Run: headless pygame with SDL's dummy video driver; simulated clock (each Clock.tick advances the game by its frame time, no real sleeping); random seed 0; keys injected as events and as key.get_pressed() state; mouse plan: one left click at the window centre at the start of phase 2, then a move to the lower-right quarter at the start of phase 3.
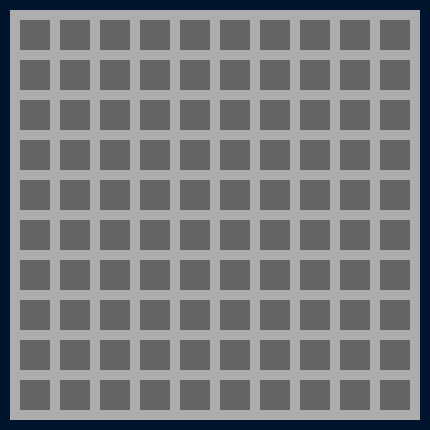
Frame 1 of 4 · flips 1–60 · no input
Frame 2 of 4 · flips 61–180 · clicked the window centre · tapped SPACE, RETURN · held RIGHT (→), D · screen unchanged from frame 1, image omitted
Frame 3 of 4 · flips 181–300 · moved the mouse to the lower-right quarter · held DOWN (↓), S · screen unchanged from frame 2, image omitted
Frame 4 of 4 · flips 301–420 · held LEFT (←), A, UP (↑), W · screen unchanged from frame 3, image omitted

The pygame program that drew these frames:

import pygame # type: ignore
import random

pygame.init()

GridSize = [10, 10]
BlockSize = 30
BlockSpacing = 10
NumOfBombs = 17
Blocks = []
Bombs = []
MarkedBombs = []
unknownBlocks = []
GridTiles = GridSize[0] * GridSize[1]

pygame.display.set_caption("MineSweeper")
screen = pygame.display.set_mode(( GridSize[0] * (BlockSize + BlockSpacing) + 30, GridSize[1] * (BlockSize + BlockSpacing) + 30))
screen.fill((0,20,45))
font = pygame.font.Font(None, BlockSize)
TickSpeed = 50
clock = pygame.time.Clock()
clock.tick(TickSpeed)
run  = True

def CordLookUp(x):
    return (x * (BlockSize + BlockSpacing)+20)

def CordLookDown(ScreenCord):
    return (ScreenCord - 20) / (BlockSize + BlockSpacing)

def TextAdd(x, y, text):
    text = str(text)
    text_surface = font.render(text, True, (225, 225, 225))
    text_rect = text_surface.get_rect(center=(CordLookUp(x) + BlockSize / 2, CordLookUp(y) + BlockSize / 2))
    screen.blit(text_surface, text_rect)

Searched = []
def search(x,y):
    for item in Blocks:
        for mod_x in range(-1,2):
            for mod_y in range(-1,2):
                if  mod_x + x == item[0] and mod_y + y == item[1] and [mod_x, mod_y] != [0,0]:
                    if item not in Searched:
                        Searched.append(item)
                        print(f"Easy clearing Alg Cleared an square at: ({item[0]}, {item[1]})")
                        Block(item[0], item[1], item[2])

class Block(pygame.sprite.Sprite):
    def __init__(self, x, y, type):
        self.image = pygame.Surface([BlockSize, BlockSize])
        self.rect = self.image.get_rect()
        self.rect.x = x
        self.rect.y = y
        self.type = type
        x = CordLookUp(x)
        y = CordLookUp(y)
        if type == "Bomb":
            pygame.draw.rect(screen, (225, 100, 100), [x, y, BlockSize, BlockSize])
        elif type == "unknown":
            pygame.draw.rect(screen, (100, 100, 100), [x, y, BlockSize, BlockSize])
            unknownBlocks.append([CordLookDown(x), CordLookDown(y)])
        elif type == "MarkedBomb":
            pygame.draw.rect(screen, (150, 70, 70), [x, y, BlockSize, BlockSize])
            unknownBlocks.remove([CordLookDown(x), CordLookDown(y)])
        else:
            pygame.draw.rect(screen, (133, 133, 133), [x, y, BlockSize, BlockSize])
            if [x,y] in unknownBlocks:
                unknownBlocks.remove([CordLookDown(x), CordLookDown(y)])
            if type > 0:
                TextAdd(CordLookDown(x), CordLookDown(y), str(type))
            else:
                search(CordLookDown(x), CordLookDown(y))
            

GameBoad = pygame.draw.rect(screen, ((173, 173, 173)), [10, 10, GridSize[0] * (BlockSize + BlockSpacing) + 10, GridSize[1] * (BlockSize + BlockSpacing) + 10])

while NumOfBombs != len(Bombs):
    x = random.randint(0, GridSize[0] - 1)
    y = random.randint(0, GridSize[1] - 1)
    if [x, y] not in Bombs:
        Bombs.append([x, y])
        Block(x, y, "Bomb")
Bombs.sort()

for x in range(0, GridSize[0]):
    for y in range(0, GridSize[1]):
        if [x, y] not in Bombs:
            NearBombs = 0
            for i in range(-1, 2):
                for j in range(-1, 2):
                    if [x + i, y + j] in Bombs and [i, j] != [0, 0]:
                        NearBombs += 1
            Blocks.append([x, y, NearBombs])
        Block(x, y, "unknown")

while run:
    for event in pygame.event.get():
        if event.type == pygame.QUIT:
            run = False
        if event.type == pygame.KEYDOWN:
            if event.key == pygame.K_ESCAPE:
                run = False
        if event.type == pygame.MOUSEBUTTONDOWN:
            mouse_pos = event.pos
            if event.button == 1:
                for block in Blocks:
                    if (mouse_pos[0] >= CordLookUp(block[0]) and mouse_pos[0] <= CordLookUp(block[0]) + BlockSize and mouse_pos[1] >= CordLookUp(block[1]) and mouse_pos[1] <= CordLookUp(block[1]) + BlockSize) and [block[0], block[1]] not in MarkedBombs:
                        print(f"Clicked on block at ({block[0]}, {block[1]})")
                        Block(block[0], block[1], block[2])
                        GridTiles -= 1
                for bomb in Bombs:
                        if mouse_pos[0] >= CordLookUp(bomb[0]) and mouse_pos[0] <= CordLookUp(bomb[0]) + BlockSize and mouse_pos[1] >= CordLookUp(bomb[1]) and mouse_pos[1] <= CordLookUp(bomb[1]) + BlockSize and bomb not in MarkedBombs:
                            print("You clicked on a bomb!")
                            run = False
            if event.button == 3:
                for block in Blocks:
                    if mouse_pos[0] >= CordLookUp(block[0]) and mouse_pos[0] <= CordLookUp(block[0]) + BlockSize and mouse_pos[1] >= CordLookUp(block[1]) and mouse_pos[1] <= CordLookUp(block[1]) + BlockSize:
                        if [block[0], block[1]] in MarkedBombs:
                            Block(block[0], block[1], "unknown")
                            MarkedBombs.remove([block[0], block[1]])
                        else:
                            Block(block[0], block[1], "MarkedBomb")
                            MarkedBombs.append([block[0], block[1]])
                for bomb in Bombs:
                    if mouse_pos[0] >= CordLookUp(bomb[0]) and mouse_pos[0] <= CordLookUp(bomb[0]) + BlockSize and mouse_pos[1] >= CordLookUp(bomb[1]) and mouse_pos[1] <= CordLookUp(bomb[1]) + BlockSize:
                        if [bomb[0], bomb[1]] in MarkedBombs:
                            Block(bomb[0], bomb[1], "unknown")
                            MarkedBombs.remove([bomb[0], bomb[1]])
                        else:
                            Block(bomb[0], bomb[1], "MarkedBomb")
                            MarkedBombs.append([bomb[0], bomb[1]])
    
    if GridTiles <= NumOfBombs and NumOfBombs == len(MarkedBombs):
        print("You won!")
        run = False
    
    pygame.display.update()

pygame.quit()
